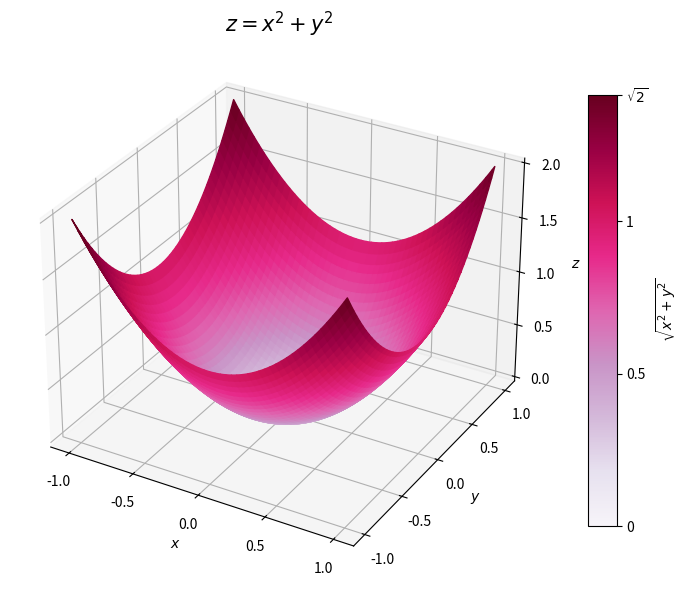

The matplotlib source for this figure:
import matplotlib.pyplot as plt 
import numpy as np 
from mpl_toolkits.mplot3d import Axes3D

# a square mesh with Z = X^2 + Y^2

x = np.linspace(-1,1,100)
y = np.linspace(-1,1,50)

x_mesh, y_mesh = np.meshgrid(x, y, indexing='ij')

z_mesh = x_mesh**2 + y_mesh**2

colors_ref = np.zeros(z_mesh.shape)
for i in range(len(x)):  # z_mesh.shape[0]
    for j in range(len(y)): # z_mesh.shape[1]
        colors_ref[i,j] = np.sqrt(x_mesh[i,j]**2 + 
                y_mesh[i,j]**2)
colors_norm = colors_ref / np.max(colors_ref)

fig = plt.figure(figsize=[8,6])
sub = fig.add_subplot(111, projection='3d')
surf = sub.plot_surface(x_mesh, y_mesh, z_mesh,
    cmap=plt.cm.PuRd, 
    facecolors=plt.cm.PuRd(colors_norm))

cb = fig.colorbar(surf, shrink=0.8, aspect=15,
    label='$\sqrt{x^2  + y^2}$')

cb.set_ticks( [0, 0.5, 1, np.sqrt(2)] / np.sqrt(2))
cb.ax.set_yticklabels(['0','0.5','1',
    r'$\sqrt{2}$'])

sub.set_xlabel(r'$x$')
sub.set_ylabel(r'$y$')
sub.set_zlabel(r'$z$')

sub.set_xticks([-1,-0.5,0,0.5,1])
sub.set_yticks([-1,-0.5,0,0.5,1])
sub.set_zticks([0,0.5,1,1.5,2])


sub.set_title(r'$z=x^2 + y^2$',fontsize=15)

fig.tight_layout()

plt.show()

# fig.savefig('./figure.png',dpi=400)